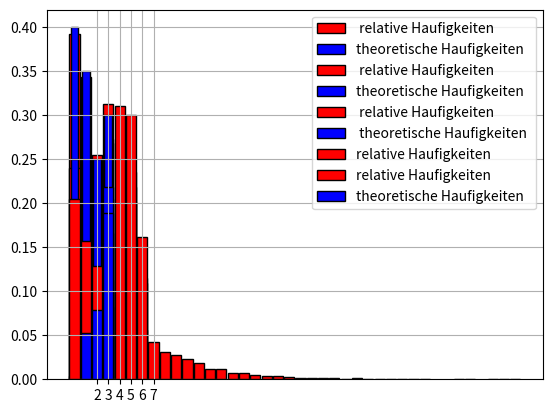

This chart was generated by the following Python code:
#1.Beispiel - Generieren von zufalligen Werten ¨ der ZG: X ∼ 0 1 3 5
# 0.4 0.1 0.3 0.2 Simulation von zufalligen Werten f ¨ ur¨ X in Python:
#Man erstelle das Histogramm der relativen Haufigkeiten f ¨ ur 1000 zuf ¨ allige Werte von ¨ X. Auf demselben Bild
#zeichne man auch die Balken fur die theoretischen Wahrscheinlichkeiten.
print("UBUNG 1")
import numpy
from random import randrange
from matplotlib.pyplot import bar, show, hist, grid, legend, xticks

N=1000
x=[0 ,1 ,3 ,5]
P=[0.4 ,0.1 ,0.3 ,0.2]
rng = numpy.random.default_rng()
r=rng.choice(x, size=N , replace=True, p=P)

z, count = numpy.unique(r, return_counts=True)
d = dict([(z[i], count[i] / N) for i in range(0, 4)])
print(d)
bar(
    z,
    count / N,
    width=0.9,
    color="red",
    edgecolor="black",
    label=" relative Haufigkeiten ",
)
D = {x[i]: P[i] for i in range(len(x))}
bar(
    D.keys(),
    D.values(),
    width=0.7,
    color="blue",
    edgecolor="black",
    label="theoretische Haufigkeiten",
)
legend(loc="lower left")
xticks(range(0, 7))
grid()
show()

#. 2Uber die Zufallsgroße ¨ X= Anzahl von Fehlern in den online Artikeln einer bestimmten Zeitung ist bekannt:
#in 25% der Artikeln sind keine Tippfehler, in 35% der Artikel ist ein Tippfehler, in 25% der Artikel sind zwei, in 10% drei und auf dem Rest vier Tippfehler.
#a. Man generiere zufallige Werte f ¨ ur¨ X.
#b.Man schatze anhand der Simulationen die Wahrscheinlichkeit, dass hochstens 1 Tippfehler in einem zuf ¨ allig ¨gewahlten Artikel auftaucht. ¨
#c. Wie viele Tippfehler sind durchschnittlich (im Mittel) in einem online Artikel dieser Zeitung zu erwarten, d.h. man verlangt die Schatzung von dem Erwartungswert ¨ E(X). Man berechne den theoretischen Erwartungswert.
print("UBUNG 2")
import numpy
from random import randrange
from matplotlib.pyplot import bar, show, hist, grid, legend, xticks

N = 1000
x = [0, 1, 2, 3, 4]
P = [0.25, 0.35, 0.25, 0.1, 0.05]
rng = numpy.random.default_rng()
r = rng.choice(x, size=N, replace=True, p=P)
print(r) #??

#Estimarea probabilității prin simulare
z, count = numpy.unique(r, return_counts=True)
d = dict([(z[i], count[i] / N) for i in range(0, 5)])
anzahlMinEinz = count[0] + count[1] #cel mult o eroare
print(anzahlMinEinz / N)
print(numpy.mean(r)) #zufallige werte fur x

#Calculul mediei (Erwartungswert)
sum = 0
for i in range(len(x)):
    sum += x[i] * P[i]
print(sum)
bar(
    z,
    count / N,
    width=0.9,
    color="red",
    edgecolor="black",
    label=" relative Haufigkeiten ",
)

D = {x[i]: P[i] for i in range(len(x))}
bar(
    D.keys(),
    D.values(),
    width=0.7,
    color="blue",
    edgecolor="black",
    label="theoretische Haufigkeiten",
)
legend(loc="upper right")
xticks(range(0, 7))
grid()
show()


#UBUNG3: Gegeben sind n, N ∈ N , p ∈ (0, 1).Die Zufallsgroße ¨ X hat binomiale Verteilung X ∼ Bino(n, p),
#a. Man generiere N (z.B. 500,1000,...) Werte der Zufallsgroße ¨ X mit binomialer Verteilung X ∼ Bino(n, p) mit n = 8, p = 0.5. Man benutze hierfur¨ scipy.stats.binom.rvs.
#b. Man erstelle das Histogramm der relativen Haufigkeiten der zuf ¨ alligen Werten von ¨ X. Auf demselben Bild zeichne man auch die Balken fur die theoretischen Wahrscheinlichkeiten, f ¨ ur diese benutze man ¨
print("UBUNG 3")
from scipy.stats import binom
import numpy
from matplotlib.pyplot import bar, show, hist, grid, legend, xticks

N=1000
n=8; p= 0.5
X = binom.rvs(n, p, size= N)
print("zufallige Werte fur X:")
print(X)

#crearea histogramelor
w=binom.pmf(5,n,p)
print("P( X =",5,f")={w:.6f}")

z, count = numpy.unique(X, return_counts=True)
d = dict([(z[i], count[i] / N) for i in range(0, len(z))])

bar(
    z,
    count / N,
    width=0.9,
    color="red",
    edgecolor="black",
    label=" relative Haufigkeiten ",
)

D = {k: binom.pmf(k, n, p) for k in range(0, n + 1)};

bar(
    D.keys(),
    D.values(),
    width=0.9,
    color="blue",
    edgecolor="black",
    label=" theoretische Haufigkeiten ",
)

legend(loc="upper right")
xticks(range(0, 8))
grid()
show()

#ubung4:  einem Computerpool sind 7 Rechner. Die Wahrscheinlichkeit, dass ein neuer Viruseinen Rechner angreift ist 0.4, unabhangig von anderen Rechnern. ¨
# Welche ist die Wahrscheinlichkeit, dass der Virus:
#a) hochstens 3 Rechner; ¨
#b) mindestens 4 Rechner;
#c) genau 4 Rechner angreift?
#Man gebe die Antworten anhand Simulationen (binom.rvs) und vergleiche diese mit den theoretischen Wahrscheinlichkeiten (hierfur benutze man ¨ binom.cdf, binom.pmf).
from scipy.stats import binom
import numpy
from matplotlib.pyplot import bar, show, hist, grid, legend, xticks
print("UBUNG 4")
N = 1000
n = 7
p = 0.4
X = binom.rvs(n, p, size=N)
z, count = numpy.unique(X, return_counts=True)

theoretical_probabilities = {k: binom.pmf(k, n, p) for k in range(0, n + 1)}

anzahlMaxDrei = count[0] + count[1] + count[2] + count[3]
tanzahlMaxDrei = 0
for k, v in theoretical_probabilities.items():
    if k <= 3:
        tanzahlMaxDrei += v
print("Relativ hochstens 3 Rechner", anzahlMaxDrei / N)
print("P( X <=", 3, f")={tanzahlMaxDrei:.6f}")

anzahlMinVier = count[4] + count[5] + count[6] + count[7]
tanzahlMinVier = 0
for k, v in theoretical_probabilities.items():
    if k >= 4:
        tanzahlMinVier += v
print("Relativ mindesten 4 Rechner", anzahlMinVier / N)
print("P( X >=", 4, f")={tanzahlMinVier:.6f}")

anzahlVier = count[4]
print("Relativ mindesten 4 Rechner", anzahlVier / N)
print("P( X =", 4, f")={binom.pmf(4,n,p):.6f}")

#UBUNG 5: Ein Zufallsgenerator generiert Zufallszahlen fur die Verteilung ¨ Unid(5), d.h
#Sei X die Anzahl der generierten Zahlen, bevor die erste 5 auftaucht.
#A.Man generiere N (z.B. 500,1000,...) zufallige Werte f ¨ ur¨ X und zeichne das Histogramm der relativen Haufigkeiten. ¨
#B. Man schatze zus ¨ atzlich ¨ P(X ≤ 3), P(X > 3) und den Erwartungswert E(X).
from scipy.stats import binom
import numpy
from matplotlib.pyplot import bar, show, hist, grid, legend, xticks
print("ubung5")
def Unid(y):
    N = 10000

    x_values = []
    for _ in range(N):
        x = 0
        while numpy.random.randint(1, 6) != y:
            x += 1
        x_values.append(x)
    return x_values

X = Unid(5)
print(numpy.mean(X))

# Histogramm der relativen Häufigkeiten
z, count = numpy.unique(X, return_counts=True)
d = dict([(z[i], count[i] / len(X)) for i in range(0, len(z))])

bar(
    z,
    count / len(X),
    width=0.9,
    color="red",
    edgecolor="black",
    label="relative Haufigkeiten",
)

legend(loc="upper right")
xticks(range(0, max(X) + 1))
grid()
show()
# Schätzung von P(X ≤ 3) und P(X > 3)
p_x_leq_3 = len([x for x in X if x <= 3]) / len(X)
p_x_gt_3 = len([x for x in X if x > 3]) / len(X)

print(f"P(X <= 3): {p_x_leq_3:.4f}")
print(f"P(X > 3): {p_x_gt_3:.4f}")

# Schätzung des Erwartungswerts E(X)
expected_value = numpy.mean(X)
print(f"Erwartungswert E(X): {expected_value:.4f}")


#ubung 6 Eine Urne enthalt 5 Kugeln mit der Ziffer 1, 6 Kugeln mit der Ziffer 2, 9 Kugeln mit der Ziffer 3. Aus der ¨
#Urne werden 2 Kugeln ohne Zurucklegen gezogen. ¨ X sei die Summe der beiden Kugeln.
#a.Man generiere N (z.B. 500,1000,...) zufallige Werte f ¨ ur¨ X und zeichne das Histogramm der relativen Haufigkeiten. ¨
#Auf demselben Bild zeichne man auch die Balken fur die theoretischen Wahrscheinlichkeiten. ¨
#b.Man schatze zus ¨ atzlich den Erwartungswert ¨ E(X) und berechne den theoretischen Erwartungswert von X
import numpy
from matplotlib.pyplot import bar, show, grid, legend, xticks

def ziehe_kugeln():
    urne = [1] * 5 + [2] * 6 + [3] * 9
    return numpy.random.choice(urne, size=2, replace=False)

N = 1000
X = [numpy.sum(ziehe_kugeln()) for _ in range(N)]

# Histogramm der relativen Häufigkeiten
z, count = numpy.unique(X, return_counts=True)
d = dict([(z[i], count[i] / N) for i in range(0, len(z))])

bar(
    z,
    count / N,
    width=0.9,
    color="red",
    edgecolor="black",
    label="relative Haufigkeiten",
)

# Theoretische Wahrscheinlichkeiten
urne = [1] * 5 + [2] * 6 + [3] * 9
D = {k: (urne.count(k) / len(urne)) * ((urne.count(k) - 1) / (len(urne) - 1)) for k in set(urne)}
bar(
    D.keys(),
    D.values(),
    width=0.9,
    color="blue",
    edgecolor="black",
    label="theoretische Haufigkeiten",
)

legend(loc="upper right")
xticks(range(2, 8))
grid()
show()

# Schätzung des Erwartungswerts E(X)
expected_value = numpy.mean(X)
print(f"Erwartungswert E(X) durch Simulation: {expected_value:.4f}")

# Theoretischer Erwartungswert - DA EROARE
#theoretical_expected_value = sum(val * D[val] for val in D.keys())
#print(f"Theoretischer Erwartungswert von X: {theoretical_expected_value:.4f}")



